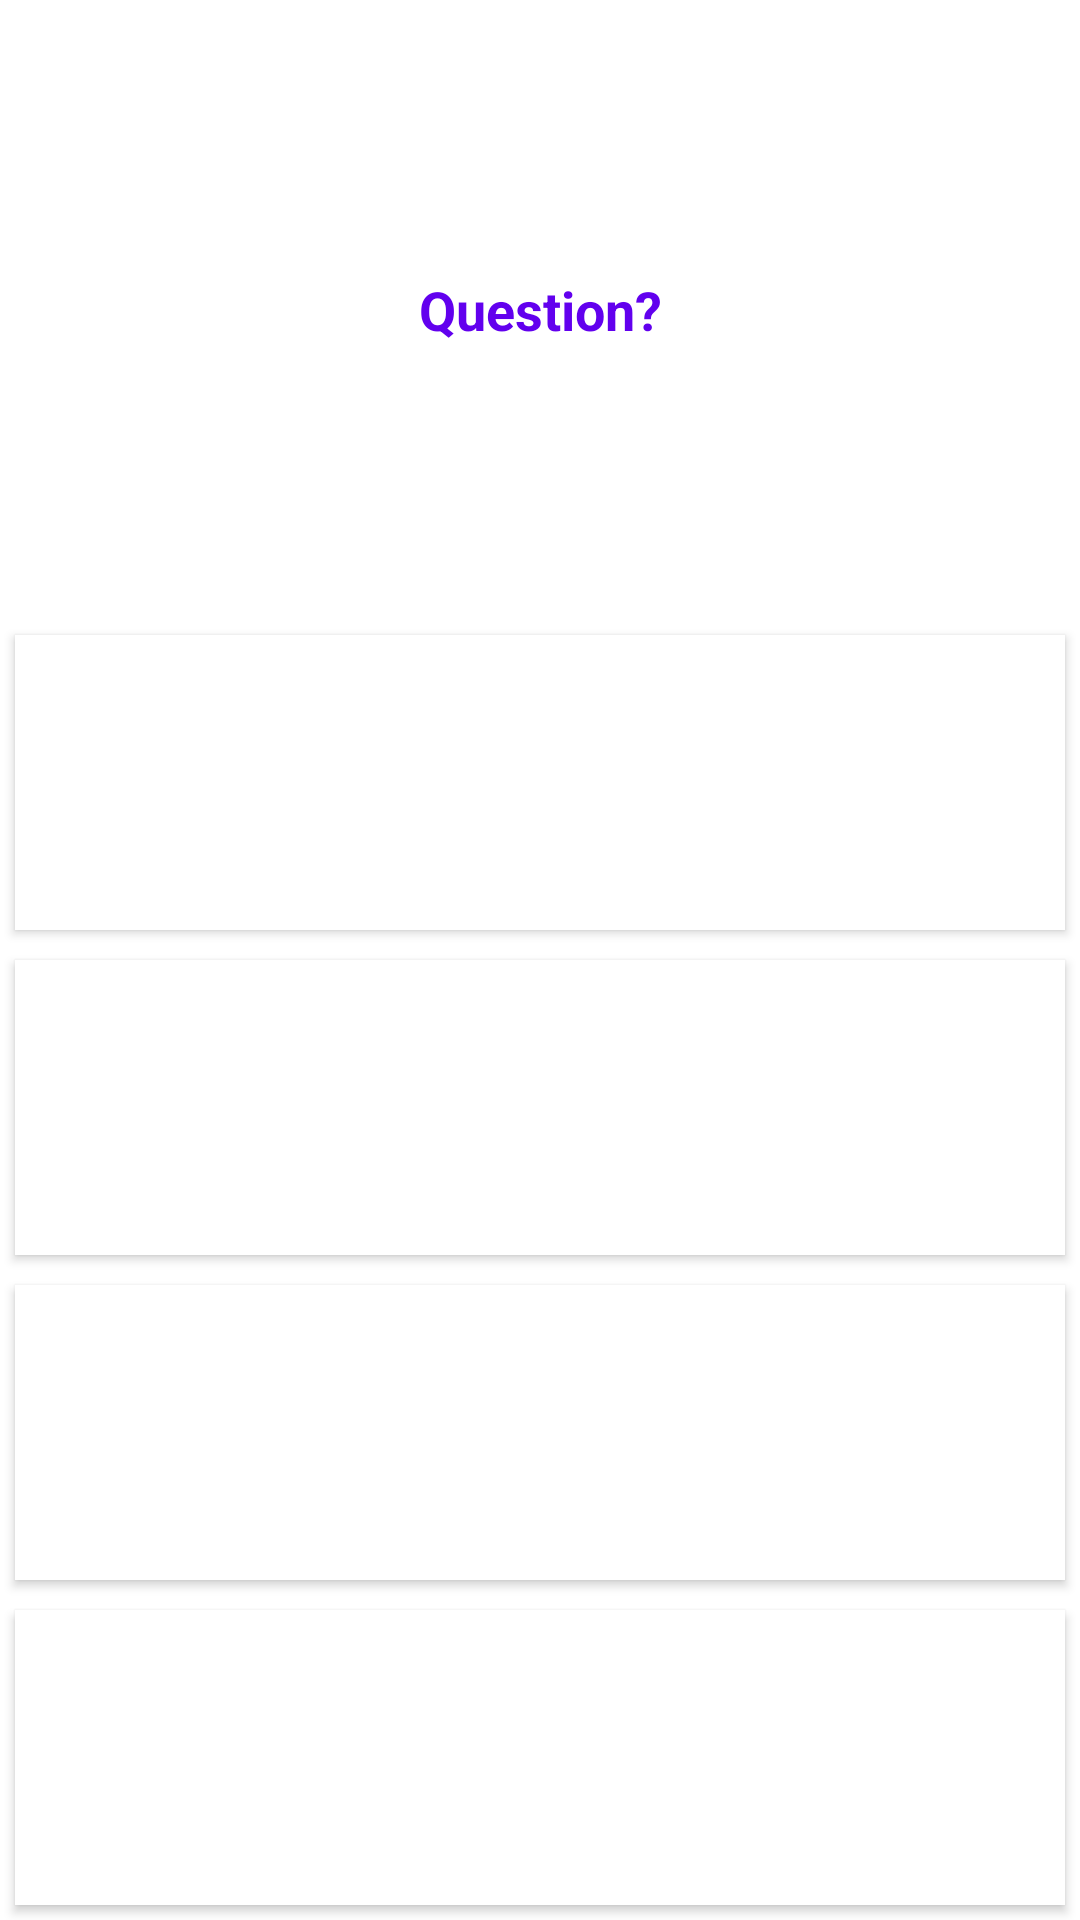

The Android layout XML behind this screen, and the referenced resources:
<!-- AndroidManifest.xml: application theme Theme.LeQuizQuiFaitPeur -->
<!-- res/layout/activity_game.xml -->
<?xml version="1.0" encoding="utf-8"?>
<androidx.appcompat.widget.LinearLayoutCompat
    xmlns:android="http://schemas.android.com/apk/res/android"
    xmlns:app="http://schemas.android.com/apk/res-auto"
    xmlns:tools="http://schemas.android.com/tools"
    android:layout_width="match_parent"
    android:layout_height="match_parent"
    android:orientation="vertical"
    tools:context="Controller.GameActivity">

    <TextView
        android:id="@+id/activity_game_question_text"
        android:layout_width="match_parent"
        android:layout_height="0dp"
        android:layout_weight="2"
        android:textColor="?android:attr/colorEdgeEffect"
        android:layout_marginTop="5dp"
        android:layout_marginBottom="5dp"
        android:layout_marginStart="15dp"
        android:layout_marginEnd="15dp"
        android:textSize="18sp"
        android:textStyle="bold"
        android:gravity="center"
        android:text="Question?"
        tools:ignore="NewApi" />

    <Button
        android:id="@+id/activity_game_answer1_btn"
        android:layout_width="match_parent"
        android:layout_height="0dp"
        android:layout_margin="5dp"
        android:layout_weight="1"
        android:textColor="@color/white"
        android:background="@android:color/white"
        android:textSize="20sp"
        android:text="Réponse 1"/>

    <Button
        android:id="@+id/activity_game_answer2_btn"
        android:layout_width="match_parent"
        android:layout_height="0dp"
        android:layout_margin="5dp"
        android:layout_weight="1"
        android:textColor="@color/white"
        android:background="@android:color/white"
        android:textSize="20sp"
        android:text="Réponse 2"/>

    <Button
        android:id="@+id/activity_game_answer3_btn"
        android:layout_width="match_parent"
        android:layout_height="0dp"
        android:layout_margin="5dp"
        android:layout_weight="1"
        android:textColor="@color/white"
        android:background="@android:color/white"
        android:textSize="20sp"
        android:text="Réponse 3"/>

    <Button
        android:id="@+id/activity_game_answer4_btn"
        android:layout_width="match_parent"
        android:layout_height="0dp"
        android:layout_margin="5dp"
        android:layout_weight="1"
        android:textColor="@color/white"
        android:background="@android:color/white"
        android:textSize="20sp"
        android:text="Réponse 4"/>



</androidx.appcompat.widget.LinearLayoutCompat>
<!-- resources referenced by this layout -->
<resources>
  <style name="Theme.LeQuizQuiFaitPeur" parent="Theme.MaterialComponents.DayNight.DarkActionBar">
          
          <item name="colorPrimary">@color/purple_500</item>
          <item name="colorPrimaryVariant">@color/purple_700</item>
          <item name="colorOnPrimary">@color/white</item>
          
          <item name="colorSecondary">@color/teal_200</item>
          <item name="colorSecondaryVariant">@color/teal_700</item>
          <item name="colorOnSecondary">@color/black</item>
          
          <item name="android:statusBarColor" tools:targetApi="l">?attr/colorPrimaryVariant</item>
          
      </style>
  <!-- not gathered from this repository: default colours our renderer supplied (Android Studio template values) -->
  <color name="purple_500">#FF6200EE</color>
  <color name="purple_700">#FF3700B3</color>
  <color name="teal_200">#FF03DAC5</color>
  <color name="teal_700">#FF018786</color>
  <color name="black">#FF000000</color>
  <color name="white">#FFFFFFFF</color>
</resources>
